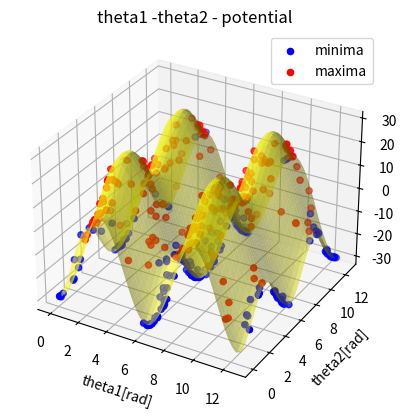
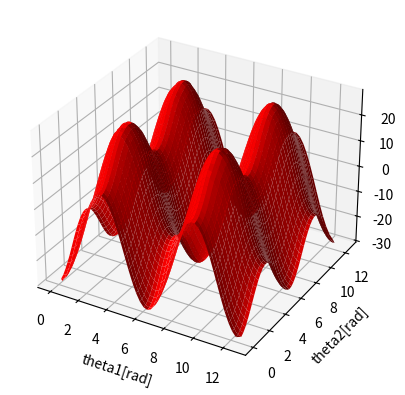

Source code (Python) for these figures, in order:
from numpy import sin, cos
import numpy as np
import matplotlib.pyplot as plt
from mpl_toolkits.mplot3d import Axes3D
import scipy.integrate as integrate
from scipy.optimize import minimize
from scipy.signal import argrelextrema
from scipy.interpolate import griddata

G  = 9.81  # acceleration due to gravity, in m/s^2
L1 = 1.0  # length of pendulum 1 in m
L2 = 1.0  # length of pendulum 2 in m
M1 = 1.0  # mass of pendulum 1 in kg
M2 = 1.0  # mass of pendulum 2 in kg

#define EOM
def derivs(state, t):
    dydx = np.zeros_like(state)
    dydx[0] = state[1]

    del_ = state[2] - state[0]
    den1 = (M1 + M2)*L1 - M2*L1*cos(del_)*cos(del_)
    dydx[1] = (M2*L1*state[1]*state[1]*sin(del_)*cos(del_) +
               M2*G*sin(state[2])*cos(del_) +
               M2*L2*state[3]*state[3]*sin(del_) -
               (M1 + M2)*G*sin(state[0]))/den1

    dydx[2] = state[3]

    den2 = (L2/L1)*den1
    dydx[3] = (-M2*L2*state[3]*state[3]*sin(del_)*cos(del_) +
               (M1 + M2)*G*sin(state[0])*cos(del_) -
               (M1 + M2)*L1*state[1]*state[1]*sin(del_) -
               (M1 + M2)*G*sin(state[2]))/den2

    return dydx


# create a time array at 0.001 second steps
dt = 0.001
t = np.arange(0.0, 250, dt)

# th1 and th2 are the initial angles (degrees)
# w10 and w20 are the initial angular velocities (degrees per second)
th1 = 135.0
w1  = 0.0
th2 = 135.0
w2  = 0.0

# initial state
state = np.radians([th1, w1, th2, w2])

# integrate your ODE using scipy.integrate.
y = integrate.odeint(derivs, state, t)

y[:,0] = np.mod(y[:,0], 4*np.pi)
y[:,2] = np.mod(y[:,2], 4*np.pi)

U = -(M1+M2)*G*L1*np.cos(y[:,0])-M2*G*L2*np.cos(y[:,2])

# find minima and maxima
minima_idx = argrelextrema(U, np.less)[0]
maxima_idx = argrelextrema(U, np.greater)[0]

for idx in minima_idx:
    print(f"minima: theta1 = {y[idx,0]}, theta2 = {y[idx,2]}, U = {U[idx]}")

for idx in maxima_idx:
    print(f"maxima: theta1 = {y[idx,0]}, theta2 = {y[idx,2]}, U = {U[idx]}")


minima_data = [y[minima_idx,0],y[minima_idx,2],U[minima_idx]]
maxima_data = [y[maxima_idx,0],y[maxima_idx,2],U[maxima_idx]]

minima_data = np.delete(minima_data, -1, axis=1)

allpoints = np.concatenate([minima_data, maxima_data],axis=0)
saddle_idx = argrelextrema(allpoints[:,2], np.greater)[0]

grid1, grid2 = np.meshgrid(np.linspace(0, max(y[:,0]), 1000), np.linspace(0, max(y[:,2]), 1000))
gridU = griddata((y[:,0], y[:,2]), U, (grid1, grid2), method='cubic')

fig = plt.figure()
ax = fig.add_subplot(111, projection='3d')
ax.plot_surface(grid1, grid2, gridU, color='yellow',alpha=0.5)
ax.scatter(y[minima_idx,0], y[minima_idx, 2], U[minima_idx], color = 'blue', label='minima')
ax.scatter(y[maxima_idx,0], y[maxima_idx, 2], U[maxima_idx], color = 'red', label='maxima')
ax.set_xlabel('theta1[rad]')
ax.set_ylabel('theta2[rad]')
ax.set_zlabel('potential[J]')
ax.set_title("theta1 -theta2 - potential")
ax.legend()
plt.show()


fig = plt.figure()
ax = fig.add_subplot(111, projection='3d')
ax.plot_surface(grid1, grid2, gridU, color='red',alpha=1.0)
ax.set_xlabel('theta1[rad]')
ax.set_ylabel('theta2[rad]')
ax.set_zlabel('potential[J]')
plt.show()